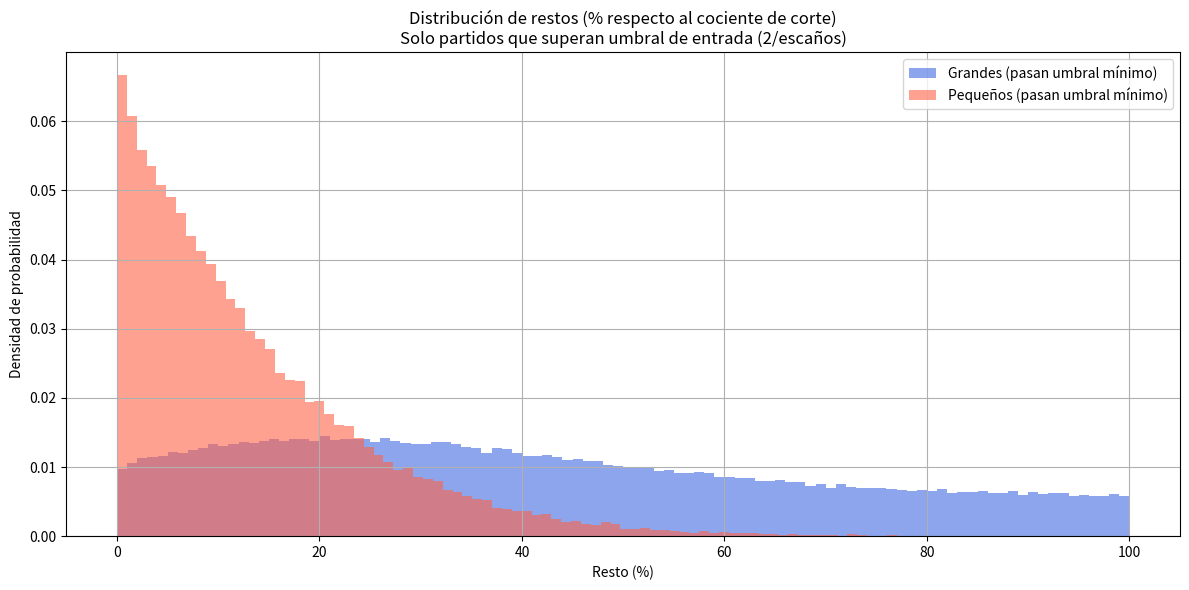

This figure's Python source:
import numpy as np
import matplotlib.pyplot as plt

# Parámetros base
np.random.seed(42)
num_simulaciones = 100000
total_votos = 600_000
num_partidos = 6
num_escanos = 6

# Distribución base de voto esperada
media_porcentajes = np.array([0.30, 0.25, 0.15, 0.12, 0.10, 0.08])
media_porcentajes /= media_porcentajes.sum()
concentracion_total = 200
alpha = media_porcentajes * concentracion_total

# Umbral para excluir partidos irrelevantes: 2 escaños mínimos
umbral_minimo = 0.5 / num_escanos  # e.g. 0.2 = 20%

restos_grandes = []
restos_pequenos = []

def calcular_restos(votos_fila, proporciones, num_escanos):
    # Solo considerar partidos que superen el umbral
    indices_validos = [i for i, p in enumerate(proporciones) if p >= umbral_minimo]
    if len(indices_validos) < 2:
        return  # Insuficientes partidos relevantes

    votos_validos = [votos_fila[i] for i in indices_validos]
    cocientes = []
    for i, votos in enumerate(votos_validos):
        cocientes += [(votos / (j + 1), i) for j in range(num_escanos)]
    cocientes.sort(reverse=True)

    escaños = [0] * len(votos_validos)
    for _, i in cocientes[:num_escanos]:
        escaños[i] += 1

    umbral = cocientes[num_escanos - 1][0]
    proporciones_validas = [proporciones[i] for i in indices_validos]
    grandes_indices = np.argsort(proporciones_validas)[-3:]

    for i, e in enumerate(escaños):
        if e > 0:
            resto = votos_validos[i] - (e * umbral)
            resto_pct = resto / umbral
            if np.isclose(resto_pct, 0, atol=1e-6):
                continue
            if i in grandes_indices:
                restos_grandes.append(resto_pct * 100)
            else:
                restos_pequenos.append(resto_pct * 100)

# Ejecutar simulaciones
for _ in range(num_simulaciones):
    proporciones = np.random.dirichlet(alpha)
    votos_fila = np.random.multinomial(total_votos, proporciones)
    calcular_restos(votos_fila, proporciones, num_escanos)

# Graficar resultados
plt.figure(figsize=(12, 6))
plt.hist(restos_grandes, bins=100, color='royalblue', alpha=0.6, label='Grandes (pasan umbral mínimo)', density=True)
plt.hist(restos_pequenos, bins=100, color='tomato', alpha=0.6, label='Pequeños (pasan umbral mínimo)', density=True)
plt.title('Distribución de restos (% respecto al cociente de corte)\nSolo partidos que superan umbral de entrada (2/escaños)')
plt.xlabel('Resto (%)')
plt.ylabel('Densidad de probabilidad')
plt.legend()
plt.grid(True)
plt.tight_layout()
plt.show()

